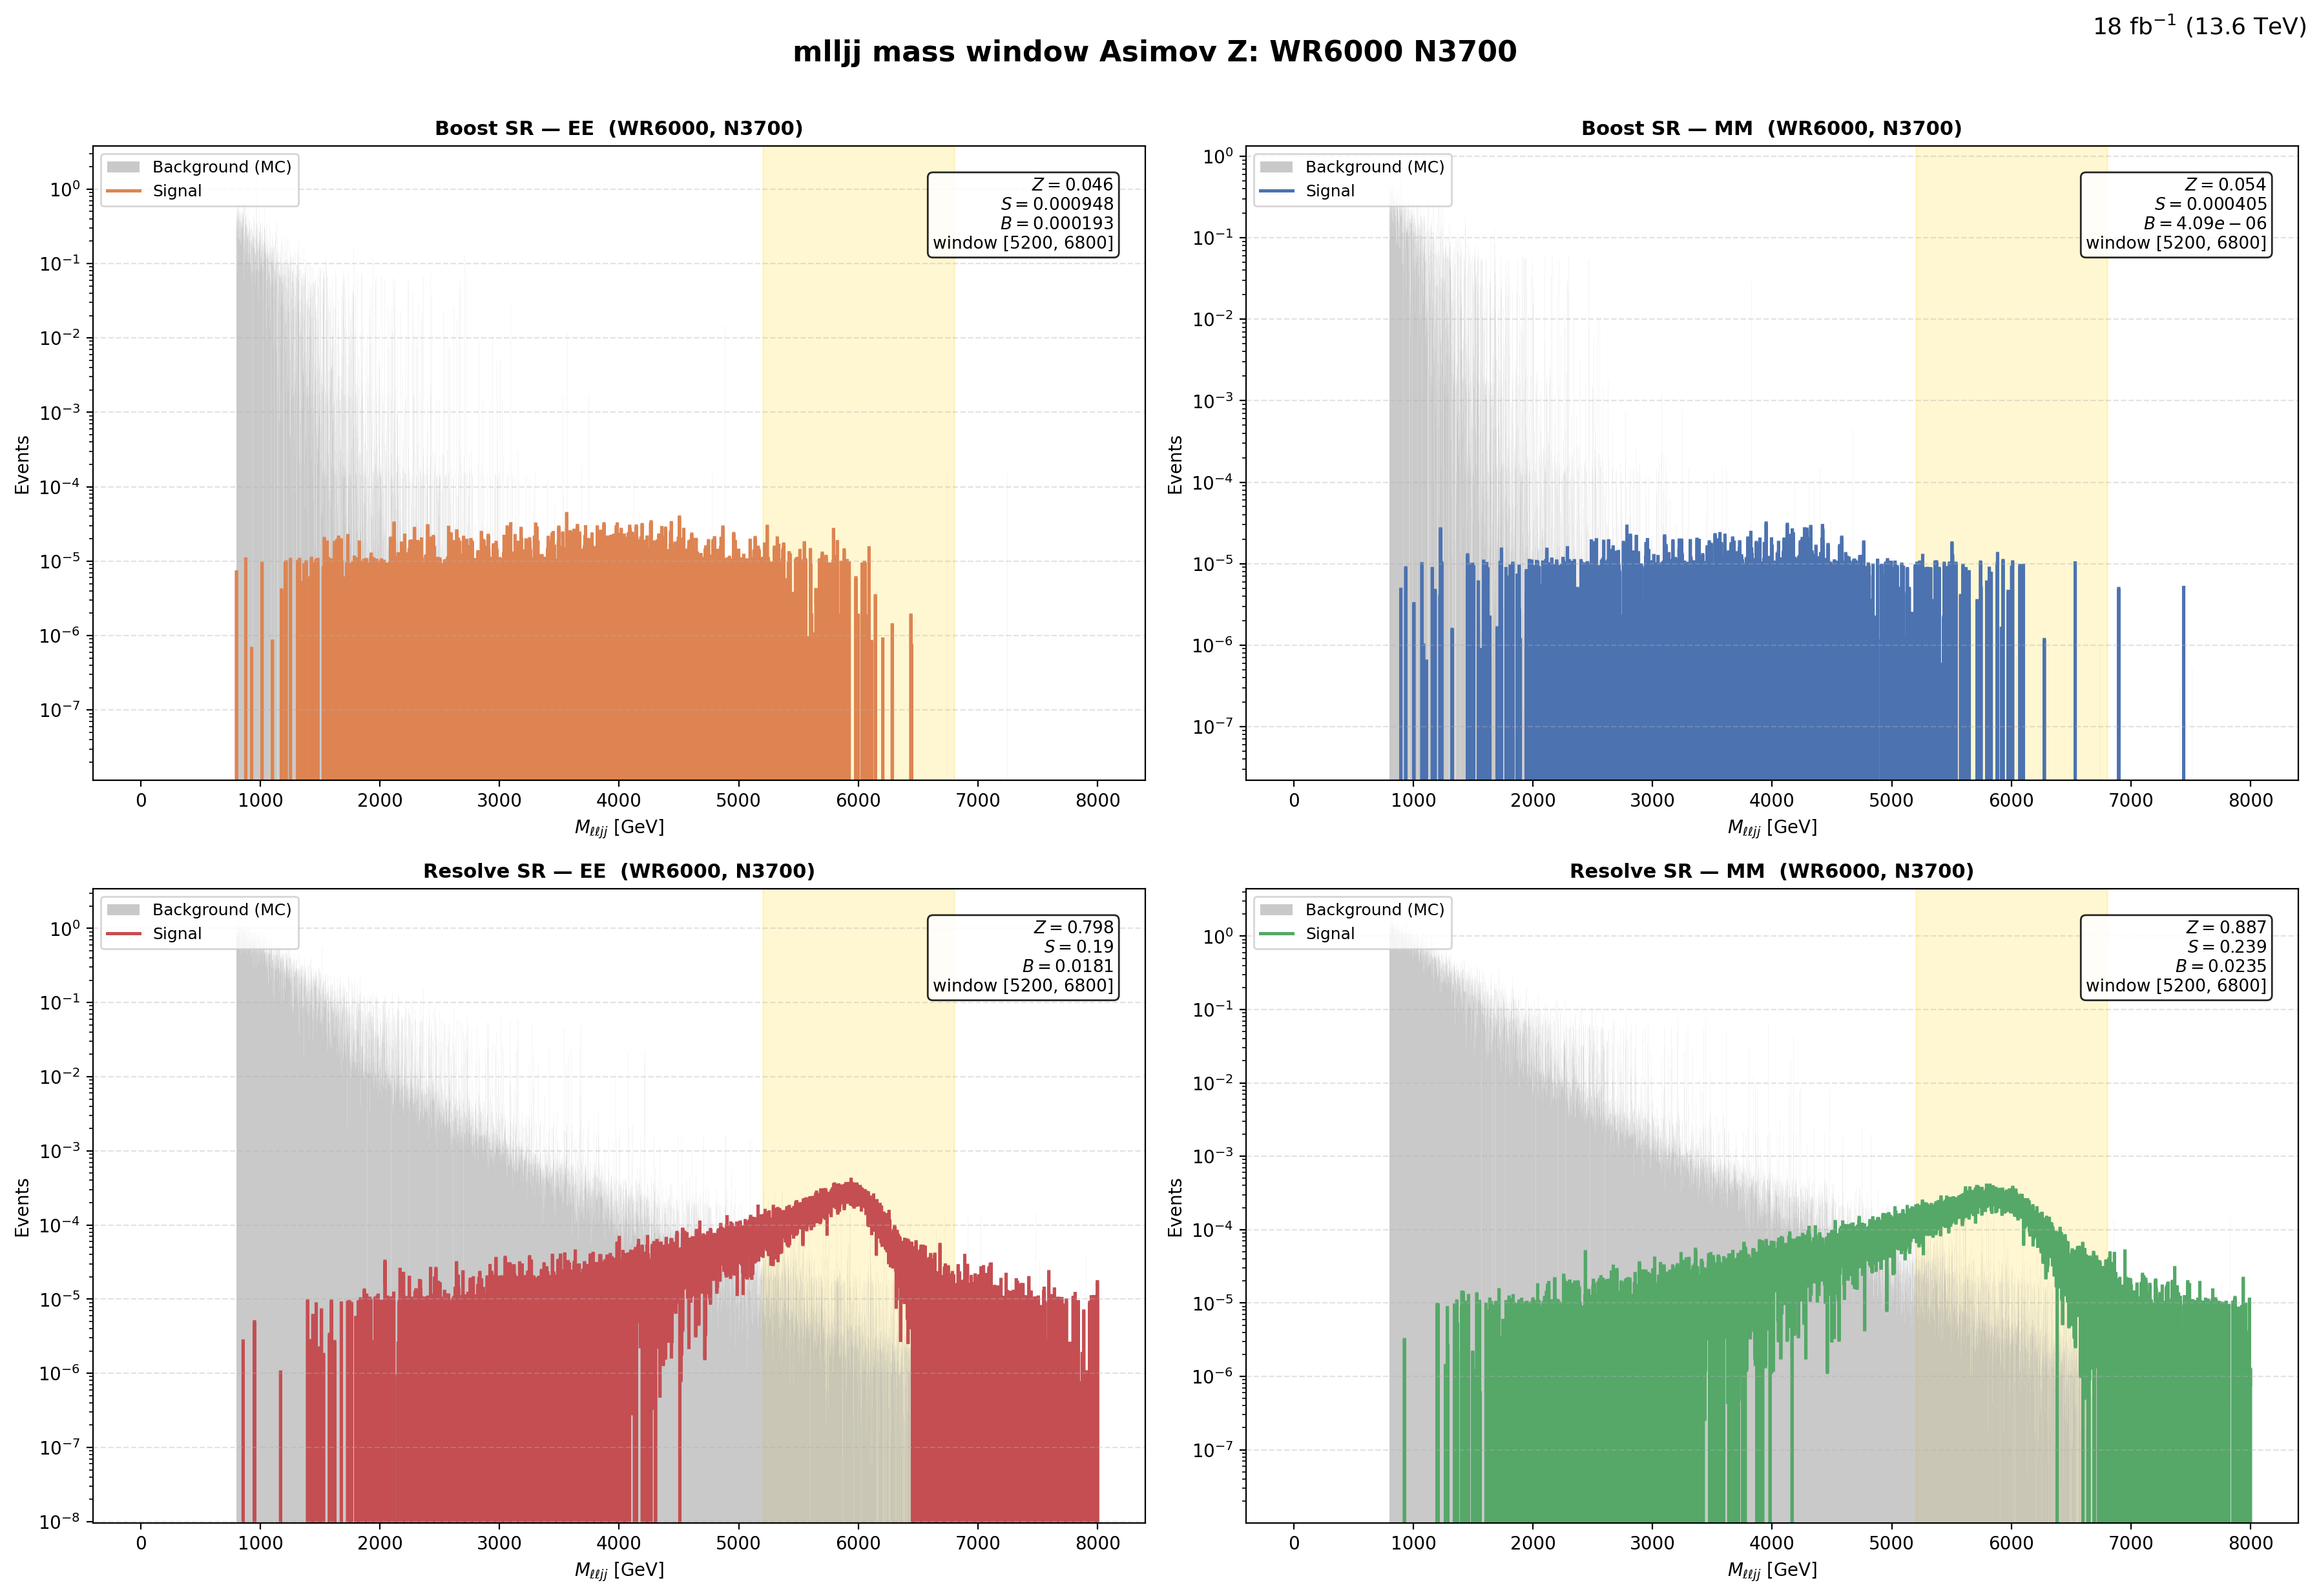

Source data for this figure (header and first rows):
region, flavor, window_lo, window_hi, signal, background, asimov_z
Boost, EE, 5200, 6800, 0.0009477, 0.000193, 0.04645
Boost, MM, 5200, 6800, 0.0004053, 4.092559e-06, 0.05441
Resolve, EE, 5200, 6800, 0.1899, 0.01809, 0.7976
Resolve, MM, 5200, 6800, 0.2388, 0.02353, 0.8875
